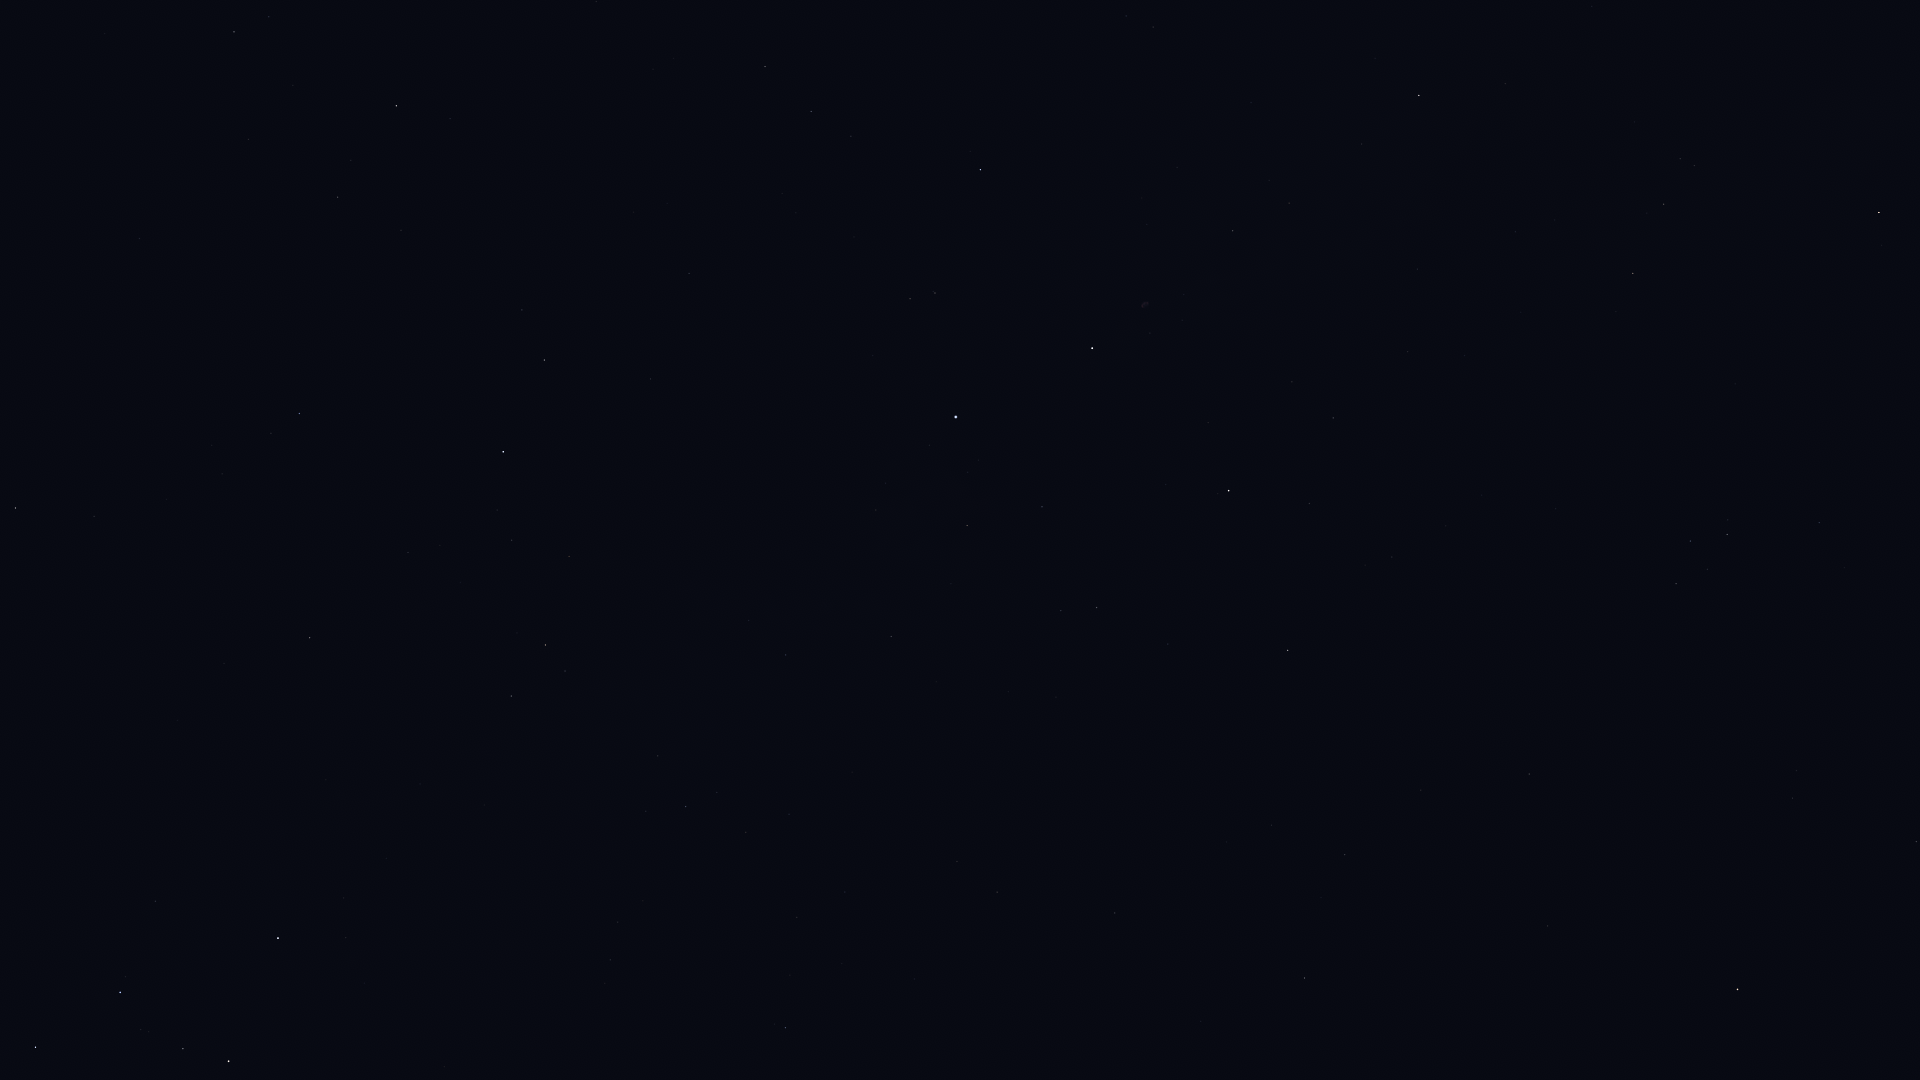

Source data for this figure (header and first rows):
Star_ID, Name, X, Y
746, Caph, 278, 938
3179, Schedar, 229, 1061
3821, Achird, 183, 1049
107418, Castula, 141, 1029
6686, Ruchbah, 36, 1047
94376, Altais, 396, 106
94481, Aladfar, 1126, 16
95771, Anser, 1505, 83
95853, HIP 95853, 811, 111
95947, Albireo, 1419, 95
96078, Uruk, 1724, 109
96100, Alsafi, 351, 160
96757, Sham, 1680, 159
96837, HIP 96837, 1694, 165
97165, Fawaris, 980, 170
97278, Tarazed, 1879, 212
97365, HIP 97365, 1664, 204
98110, HIP 98110, 1233, 231
98337, HIP 98337, 1633, 273
98543, HIP 98543, 1417, 269
98920, HIP 98920, 1616, 311
100453, Sadr, 1092, 348
101421, Aldulfin, 1819, 522
101769, Rotanev, 1727, 534
101958, Sualocin, 1690, 541
102098, Deneb, 956, 417
102488, Aljanah, 1229, 491
103527, Musica, 1797, 689
104521, HIP 104521, 1796, 770
104780, Solaris, 1673, 759
104858, HIP 104858, 1793, 798
104987, Kitalpha, 1916, 841
105199, Alderamin, 503, 452
105570, HIP 105570, 1861, 877
106032, Alfirk, 299, 413
107136, Azelfafage, 749, 620
107310, HIP 107310, 1272, 825
107315, Enif, 1738, 989
107354, HIP 107354, 1345, 854
108917, Kurhah, 408, 552
109176, HIP 109176, 1305, 978
109352, HIP 109352, 1117, 909
109492, HIP 109492, 545, 645
109937, HIP 109937, 997, 892
110538, HIP 110538, 658, 756
110609, HIP 110609, 717, 792
111022, HIP 111022, 746, 832
111104, HIP 111104, 845, 892
111169, HIP 111169, 686, 806
112724, HIP 112724, 310, 638
116727, Errai, 15, 508
